Photos from the image-classification dataset "augmented" in the GitHub repository haneens5905/MSI-System. Its 6 classes are: cardboard, glass, metal, paper, plastic, trash.

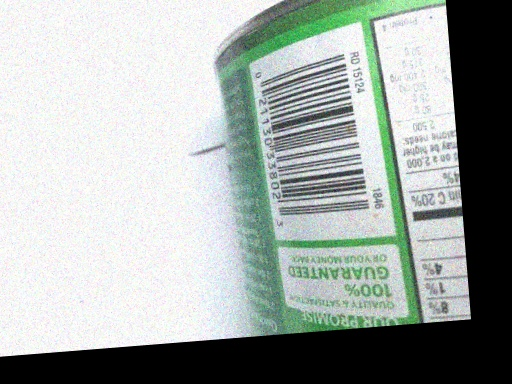
Label: metal

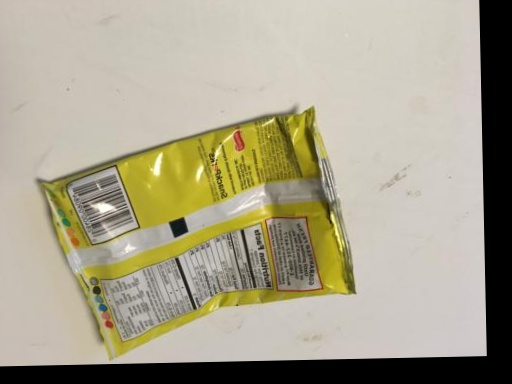
Label: trash

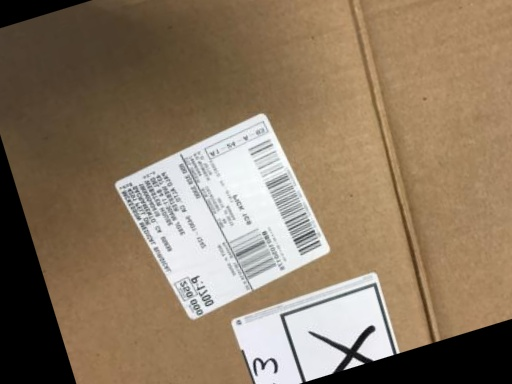
Label: cardboard

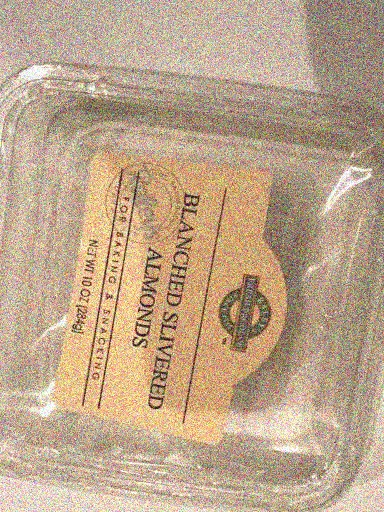
Label: plastic

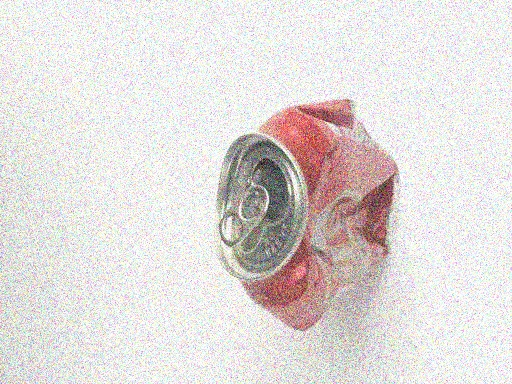
Label: metal

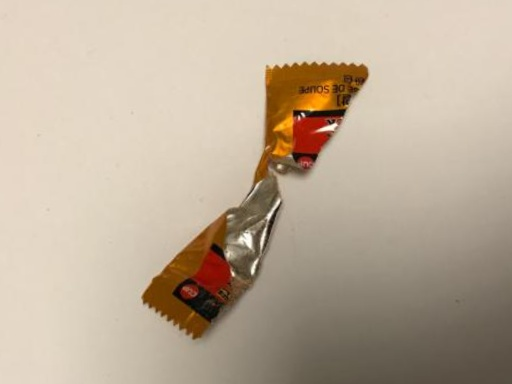
Label: trash
